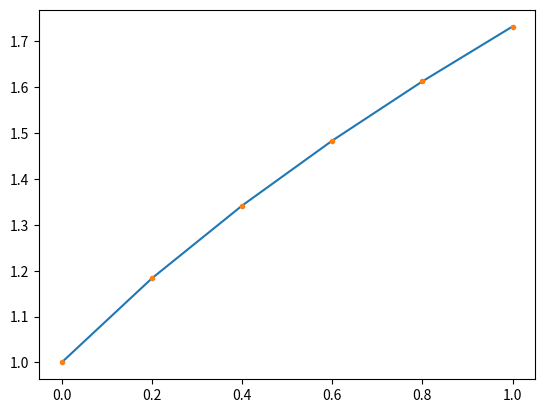

The matplotlib source for this figure:
import numpy as np
from matplotlib import pyplot as plt


def f_(x, y):
    return y - 2 * x / y if y!=0 else 1

def f(x):
    return (1 + 2 * x) ** 0.5

def RK(a,b,N,y0,f_):
    h = (b - a) / N
    xs = np.zeros(N + 1)
    y_pred = np.zeros(N + 1)
    ys = np.zeros(N + 1)
    y_pred[0], xs[0], ys[0] = y0, a, y0
    for i in range(1, N + 1):
        xs[i] = xs[i-1] + h
        k1 = f_(xs[i-1], y_pred[i-1])
        k2 = f_(xs[i-1] + h/2, y_pred[i-1] + h/2 * k1)
        k3 = f_(xs[i-1] + h/2, y_pred[i-1] + h/2 * k2)
        k4 = f_(xs[i-1] + h, y_pred[i-1] + h * k3)
        y_pred[i] = y_pred[i-1]+h/6*(k1 + 2*k2 + 2*k3 + k4)
        ys[i] = f(xs[i])
        print(f"第{i}个 4阶经典龙格-库塔法方法函数值为{y_pred[i]} 真实值为{ys[i]}")

    print(y_pred)
    plt.plot(xs, y_pred)
    plt.plot(xs, ys, '.')
    plt.show()

RK(0,1,5,1,f_)